Photos from the image-classification dataset "data" in the GitHub repository asjpothikarthikeyan-cyber/kisan_vigyaan. Its 28 classes are: abiotic drought stress, abiotic nitrogen deficiency, chilli bacterial spot, chilli healthy, chilli leaf curl, cotton bacterial blight, cotton healthy, cotton leaf curl virus, maize common rust, maize fall armyworm, maize healthy, maize northern blight, potato early blight, potato healthy, potato late blight, rice bacterial blight, rice blast, rice brown spot, rice healthy, tomato bacterial spot, tomato early blight, tomato healthy, tomato late blight, tomato spider mites, tomato yellow leaf curl, wheat brown rust, wheat healthy, wheat yellow rust.

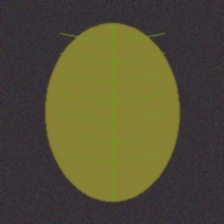
Label: abiotic drought stress

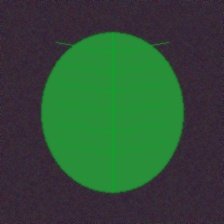
Label: maize healthy

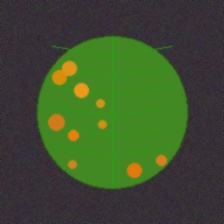
Label: maize common rust

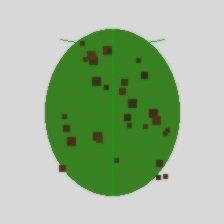
Label: cotton bacterial blight

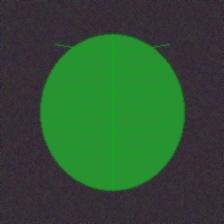
Label: tomato healthy

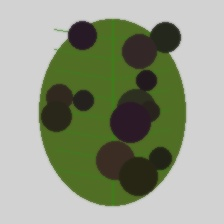
Label: potato late blight
